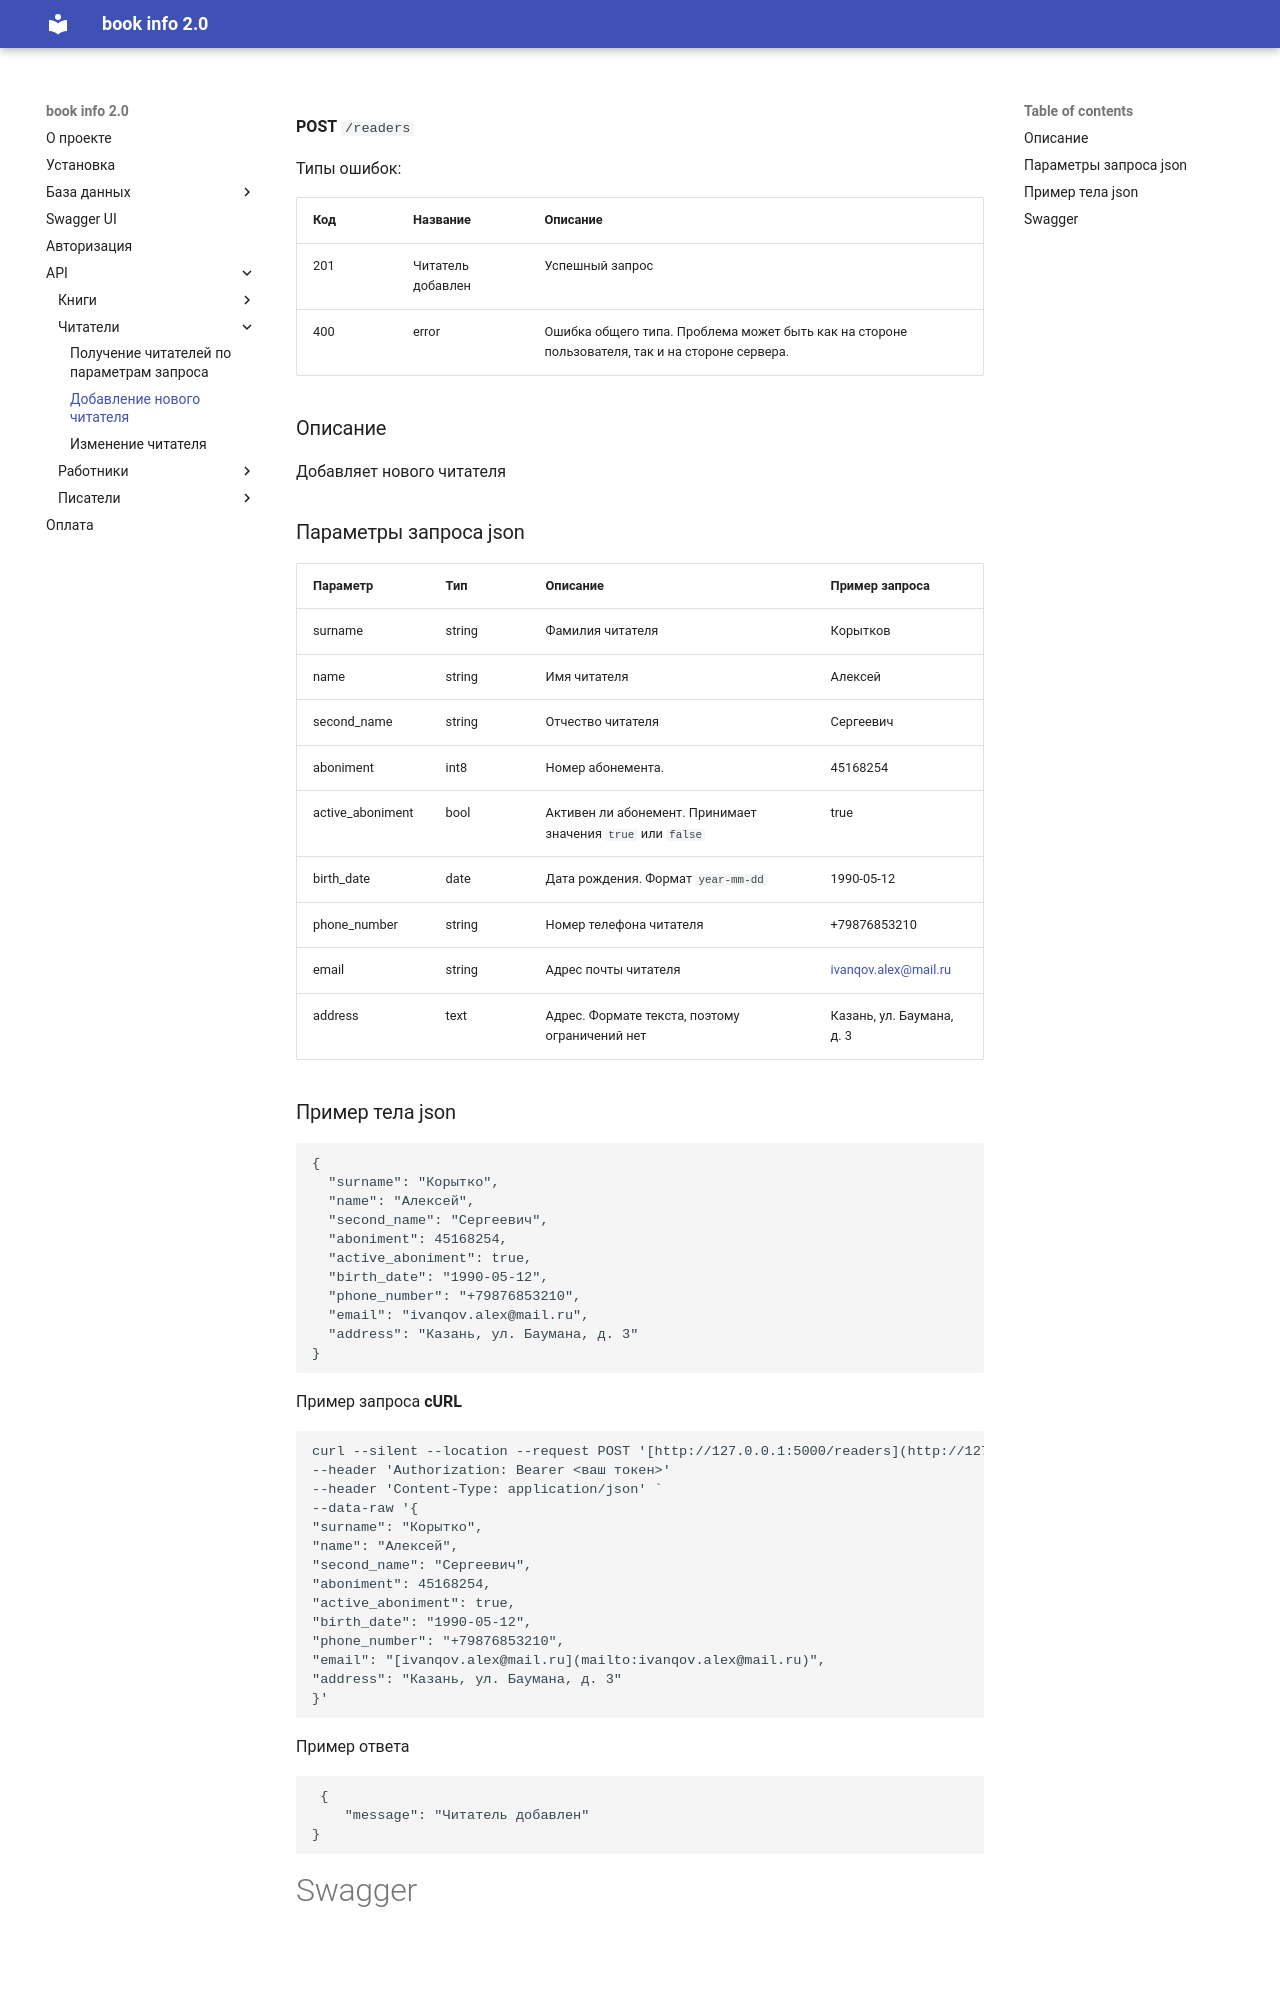

repository: KorytkoSergey/book_info_2.0 · page: API/readers/post_readers/index.html · generator: mkdocs

**POST** `/readers`

Типы ошибок:

| Код | Название | Описание |
| --- | --- | --- |
| 201 | Читатель добавлен | Успешный запрос |
| 400 | error | Ошибка общего типа. Проблема может быть как на стороне пользователя, так и на стороне сервера. |

### Описание

Добавляет нового читателя

### Параметры запроса json

| Параметр | Тип | Описание | Пример запроса |
| --- | --- | --- | --- |
| surname | string | Фамилия читателя | Корытков |
| name | string | Имя читателя | Алексей |
| second_name | string | Отчество читателя | Сергеевич |
| aboniment | int8 | Номер абонемента. | 45168254 |
| active_aboniment | bool | Активен ли абонемент. Принимает значения `true` или `false` | true |
| birth_date | date | Дата рождения. Формат `year-mm-dd`  | 1990-05-12 |
| phone_number | string | Номер телефона читателя | +79876853210 |
| email | string | Адрес почты читателя | [ivanqov.alex@mail.ru](mailto:ivanqov.alex@mail.ru) |
| address | text | Адрес. Формате текста, поэтому ограничений нет | Казань, ул. Баумана, д. 3 |
